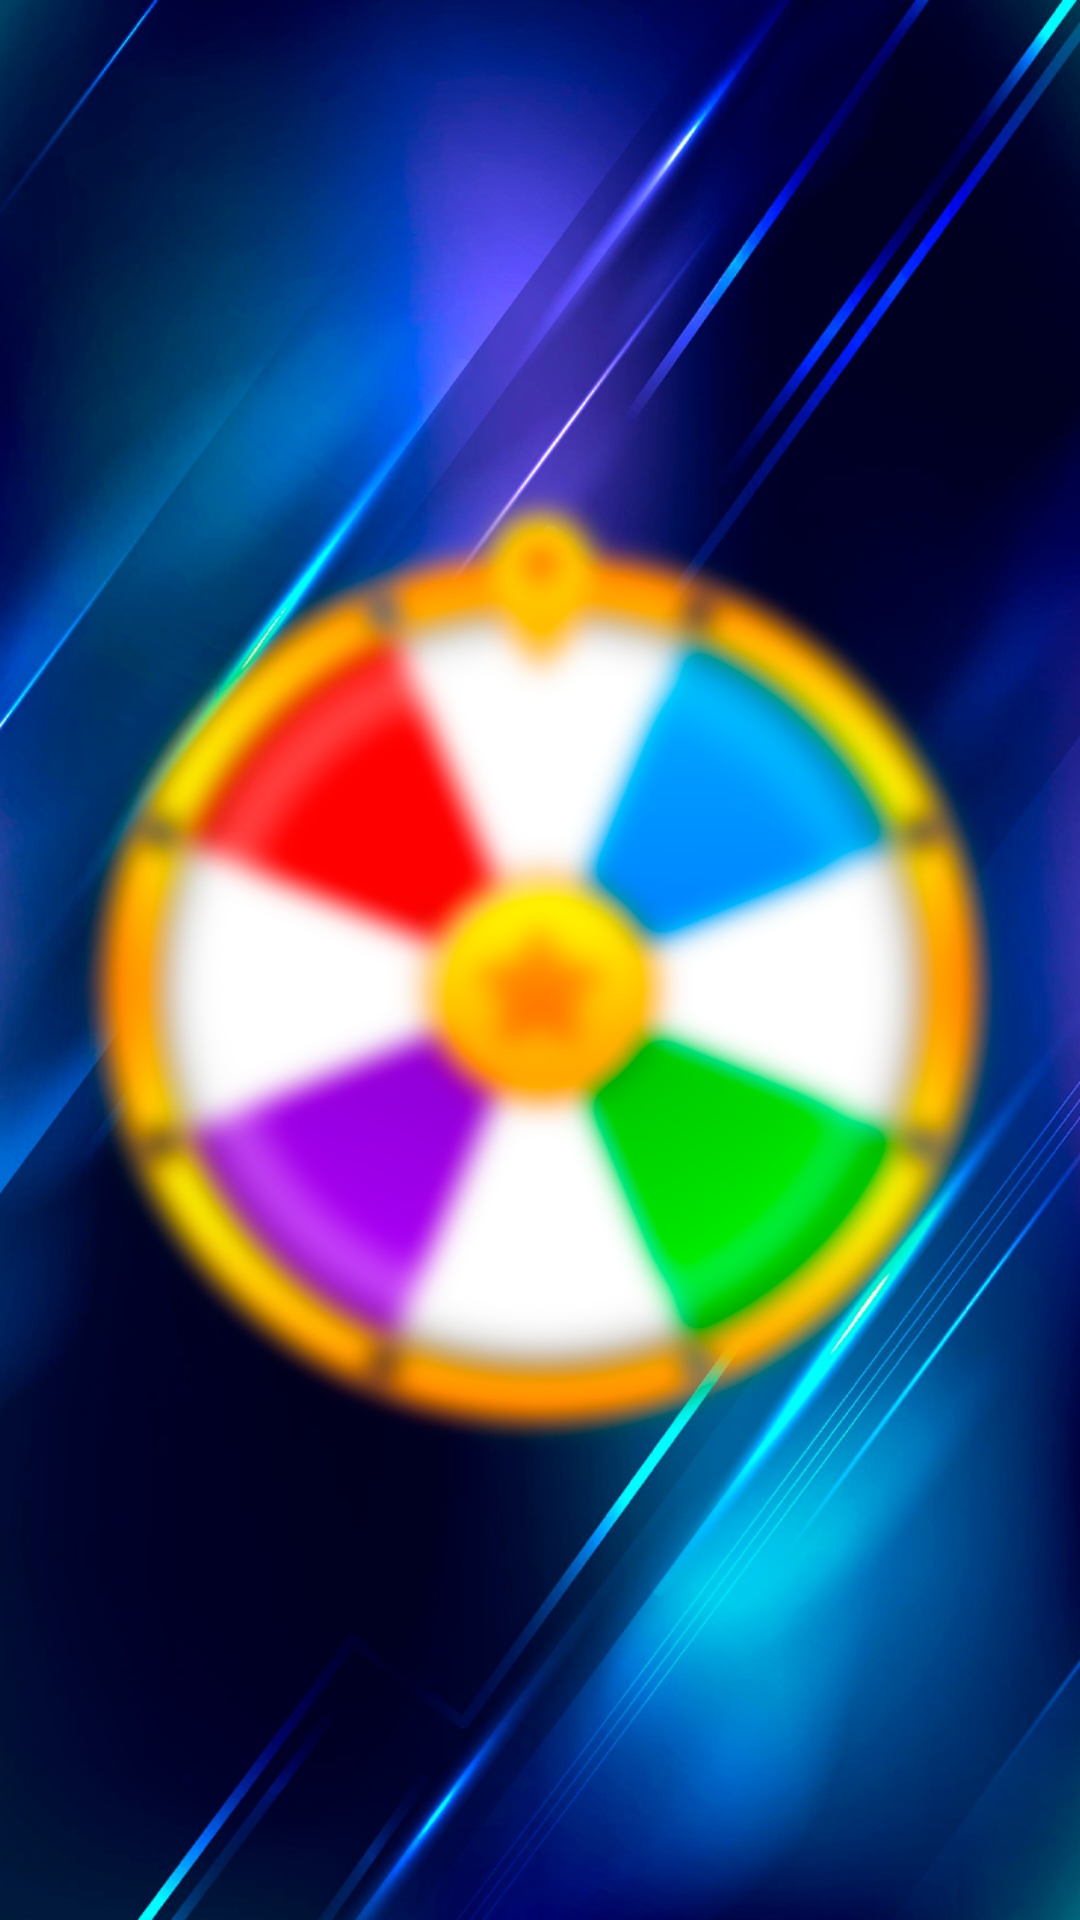

Layout XML and referenced resources for this Android screen:
<!-- AndroidManifest.xml: application theme Base.Theme.TestRaMeddia -->
<!-- res/layout/fragment_play.xml -->
<?xml version="1.0" encoding="utf-8"?>
<androidx.constraintlayout.widget.ConstraintLayout xmlns:android="http://schemas.android.com/apk/res/android"
    xmlns:app="http://schemas.android.com/apk/res-auto"
    xmlns:tools="http://schemas.android.com/tools"
    android:layout_width="match_parent"
    android:layout_height="match_parent"
    android:background="@drawable/play_layout">

    <ImageView
        android:id="@+id/start_btn"
        android:layout_width="250dp"
        android:layout_height="80dp"
        app:layout_constraintBottom_toBottomOf="parent"
        app:layout_constraintEnd_toEndOf="parent"
        app:layout_constraintStart_toStartOf="parent"
        app:layout_constraintTop_toTopOf="parent"
        app:layout_constraintVertical_bias="0.520"
        app:srcCompat="@drawable/start_btn" />


</androidx.constraintlayout.widget.ConstraintLayout>
<!-- resources referenced by this layout -->
<resources>
  <!-- drawable play_layout: png bitmap (drawable, 764995 bytes) -->
  <!-- drawable start_btn: png bitmap (drawable, 58295 bytes) -->
  <style name="Base.Theme.TestRaMeddia" parent="Theme.MaterialComponents.DayNight.NoActionBar">
          
          <item name="colorOnSecondary">@color/black</item>
          
          <item name="android:statusBarColor" tools:targetApi="l">?attr/colorPrimaryVariant</item>
          
          <item name="android:windowFullscreen">true</item>
      </style>
  <!-- not gathered from this repository: default colours our renderer supplied (Android Studio template values) -->
  <color name="black">#FF000000</color>
</resources>
